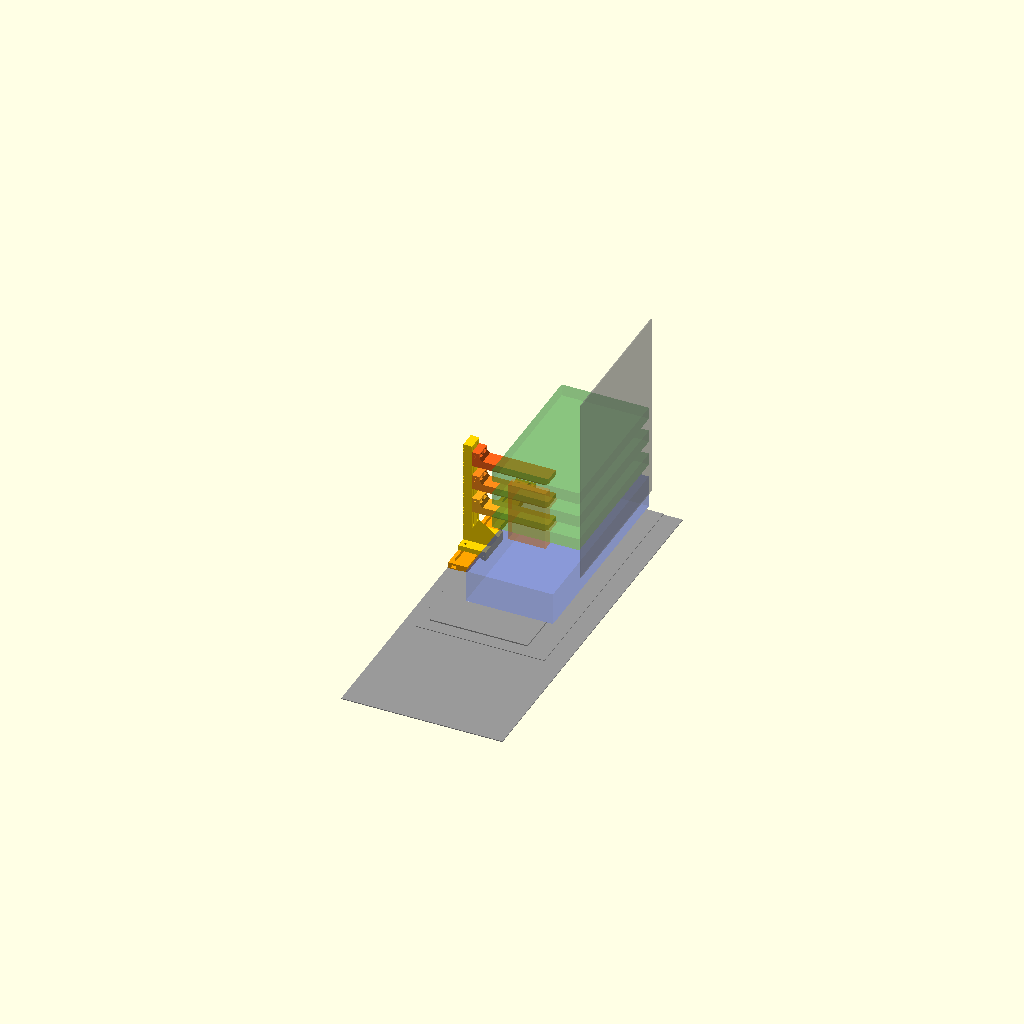
Cell 1: rendered with the file's own defaults.
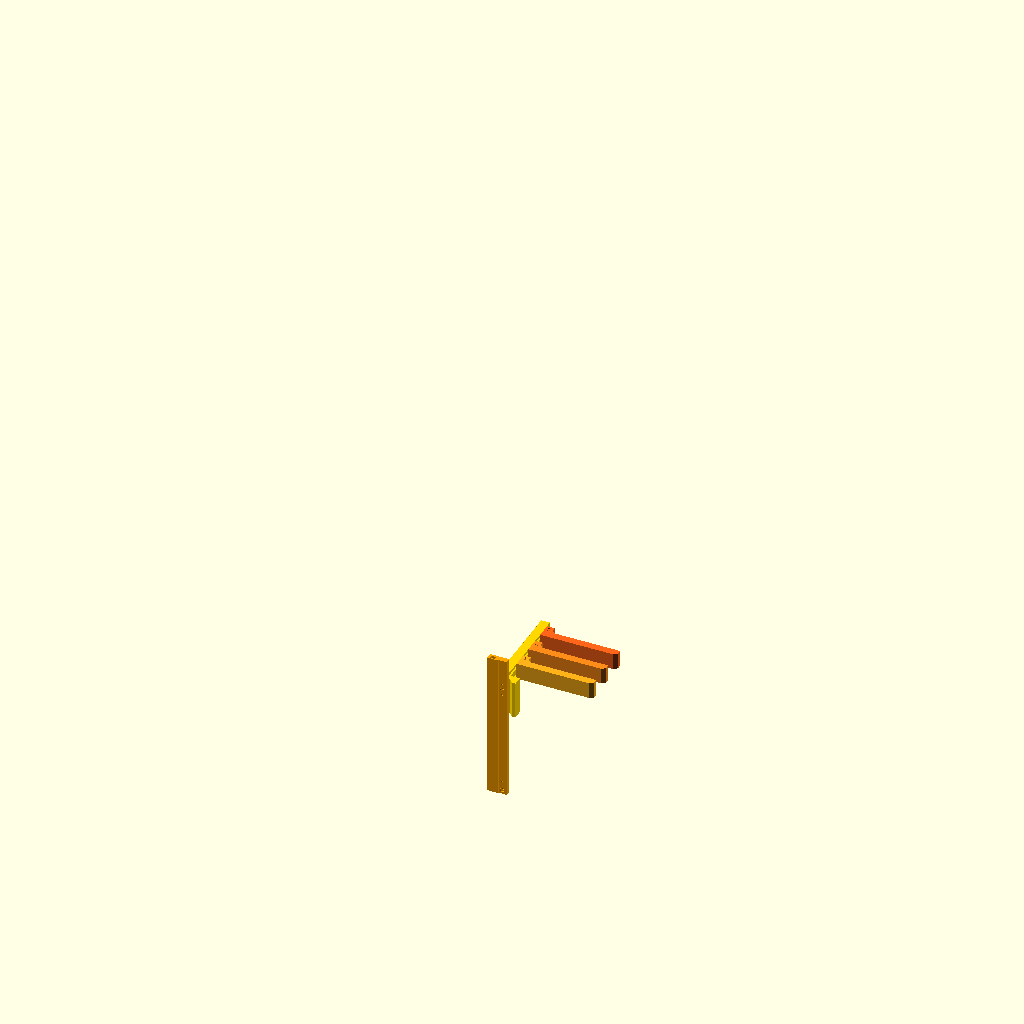
Cell 2: the same model with part = "parts_in_case".
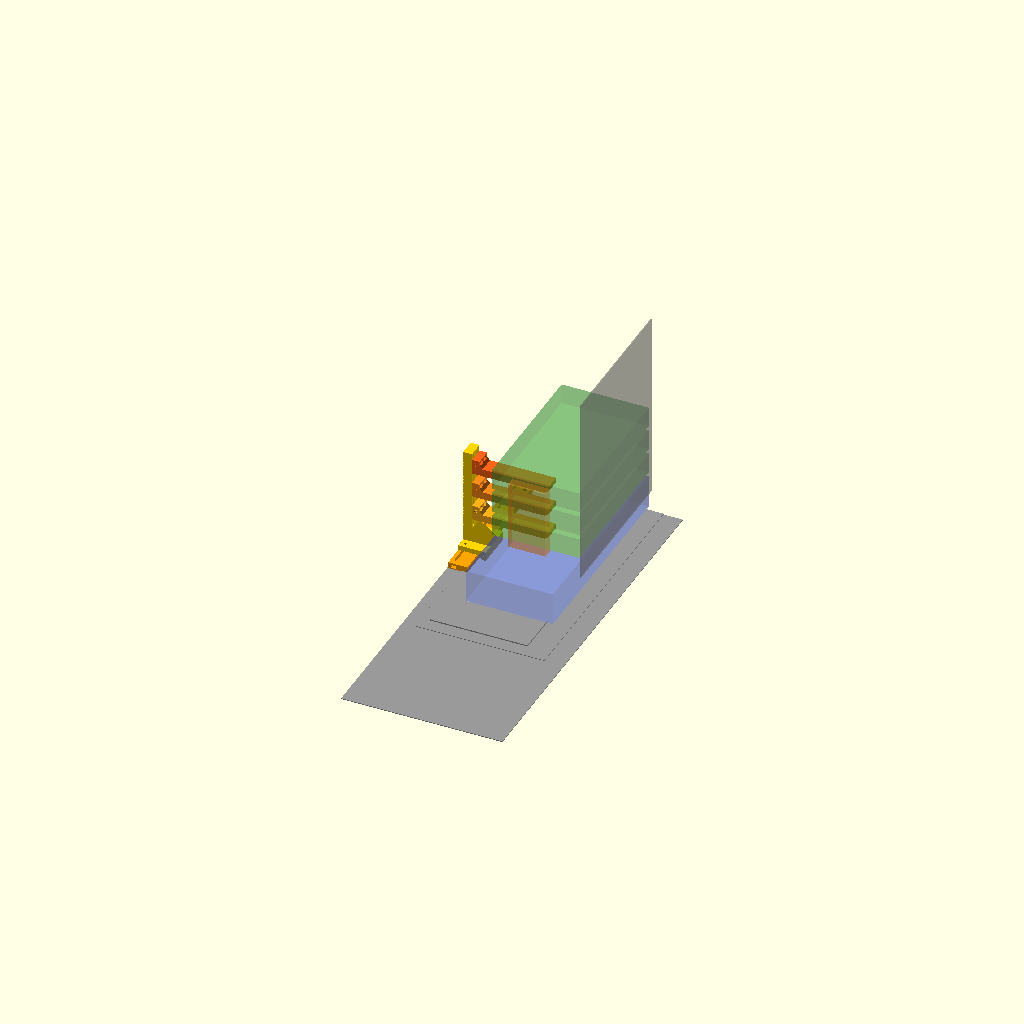
Cell 3: the same model with block_drop = 27.
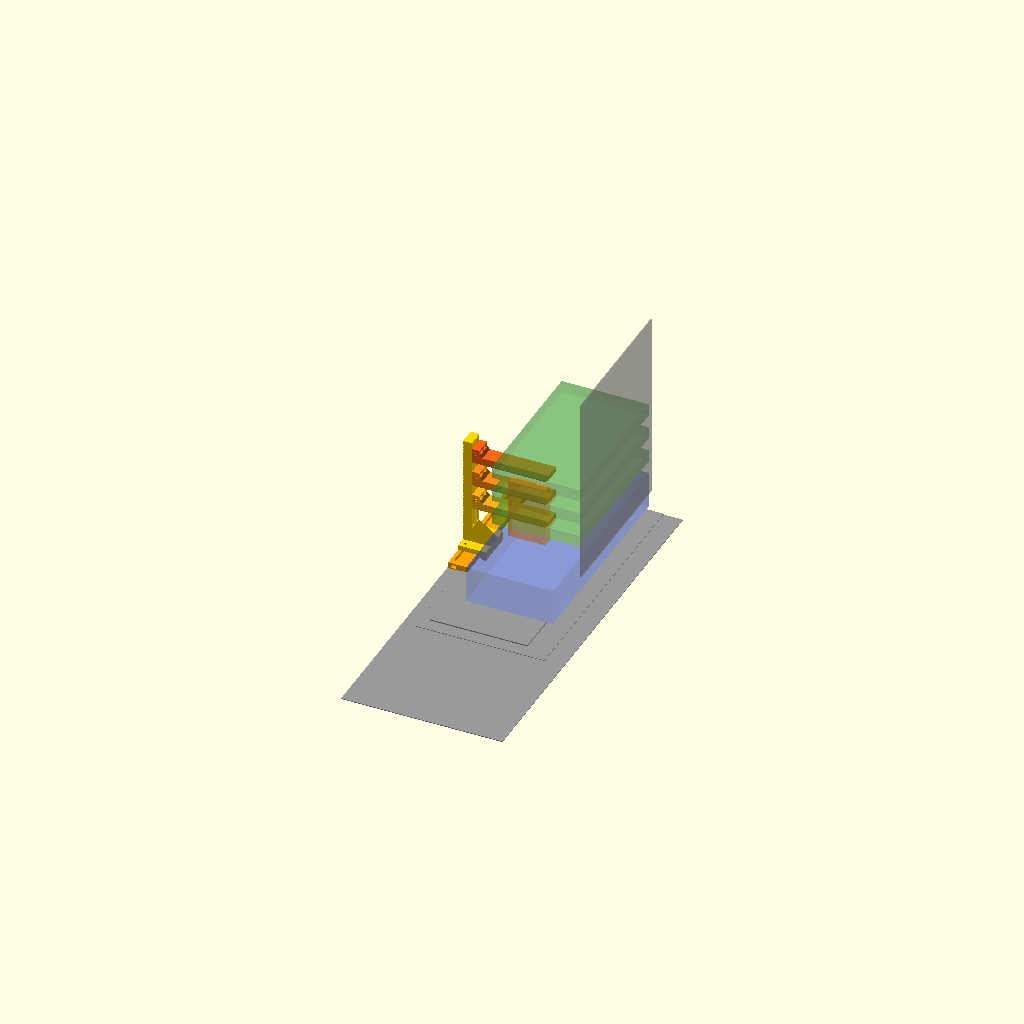
Cell 4: pcb_offset = 12 (everything else at default).
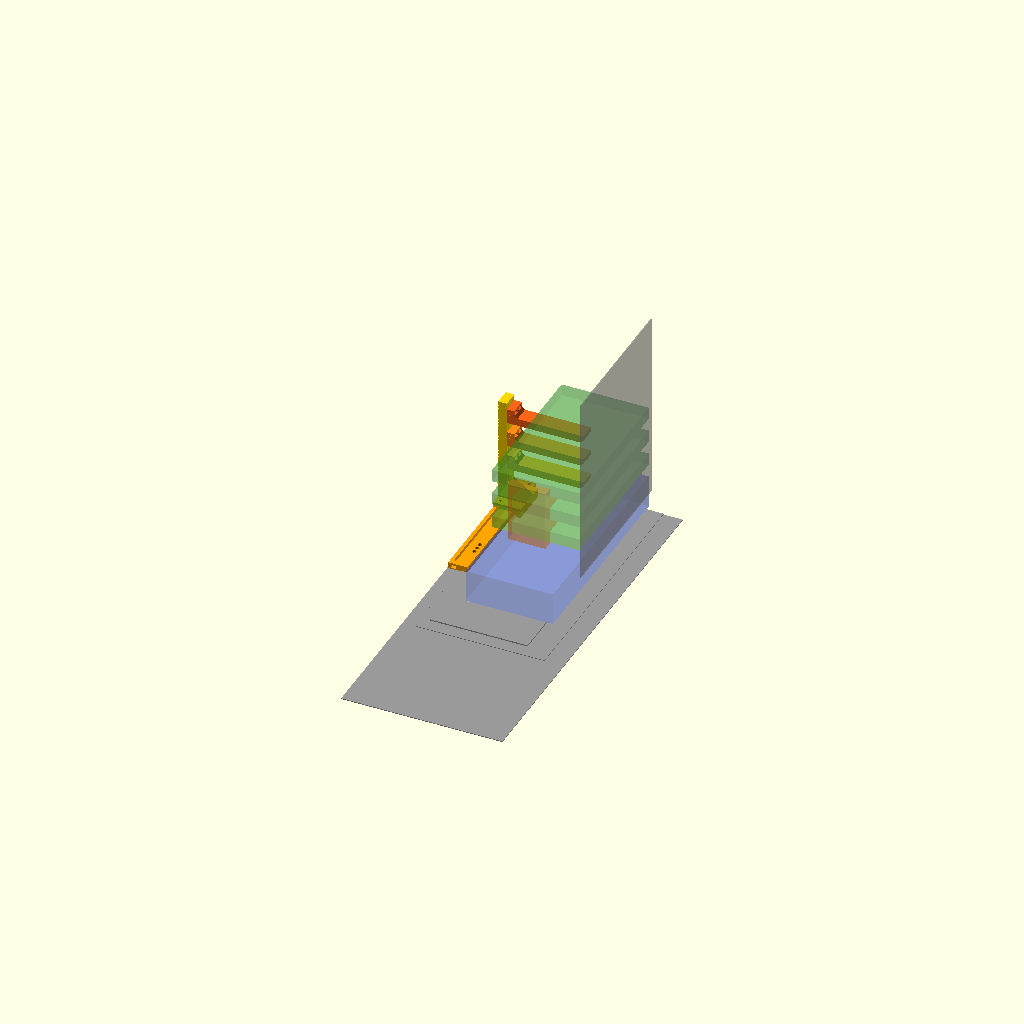
Cell 5 — col_z set to -240, the other parameters unchanged.
One fixed orthographic camera (rotation 55°, 0°, 25°; colour scheme Cornfield) for every cell.
Source of the model, gpu_support.scad:
// =====================================================================
//  Floor-standing support for three water-blocked GPUs
//  Lian Li V3000 PLUS (Standard layout) + ASRock TRX40 Creator
//  Supported cards in case slots 1/3/5; an unsupported 2.5-slot air-cooled card in slot 7
//
//  Material: PETG. Three part types:
//    rail    - screws to the main-compartment floor through the vent/rad
//              plate's glass-side flange holes (stock screw holes, longer screws), has an
//              M4 T-nut channel so the post can slide front/back
//    column  - upright post standing outboard (glass side) of all cards
//    finger  - one per supported card, bolts to the post through vertical slots
//              that run most of its height, reaches under the block
//
//  ALL GEOMETRY IS IN CASE COORDINATES taken from Lian Li's STEP model:
//    X = width  (+X toward motherboard tray, glass at X = -135.5)
//    Y = up     (main-compartment floor sheet top = 189.2)
//    Z = depth  (+Z toward front, PCIe brackets at Z ~ -306)
//  The `part` selector below re-orients each part for printing.
// =====================================================================

part = "assembly"; // [assembly, parts_in_case, gpus, rail, column, finger1, finger2, finger3, plate]

/* ---------------- things to measure / tune ---------------- */
block_drop     = 13.5;  // block bottom face below PCIe connector/PCB centre (user measured)
pcb_offset     = 6.0;   // PCB centre above slot-cover centre (PCIe CEM envelope; verify)
pad_t          = 2.0;   // rubber/felt pad stuck on each finger top
col_z          = -120;  // post centre, front/back. Block far end ~ -66, terminal ahead of that
finger_reach   = 0.5;   // fingers reach this fraction of the way from card outer edge to motherboard
len_gpu        = 240;   // supported cards: bracket outer face -> far end of water block
len_low        = 330;   // lower (unsupported) card, clearance check only
h_gpu          = 140;   // card height incl. block (connector edge -> top edge)
h_low          = 140;

/* ---------------- case geometry (from STEP) ---------------- */
floor_y   = 189.2;   // floor sheet top, glass-side strip X -129.3..-109.5
flange_y  = 190.2;   // vent/rad plate outer flange top, X -109.5..-94.3
mesh_y    = 192.2;   // vent plate raised hex mesh, X > -94.3
flange_x0 = -109.5;
mesh_x0   = -94.3;
anchor_x  = -104.5;            // line of holes along the vent plate's glass-side flange
// every flange hole under the rail: [Z, has raised collar]. The stock M3 vent-plate
// screws are at -268.5 and -115; the rest serve other case layouts.
flange_holes = [[-283.5, true], [-268.5, false], [-115.0, false], [-105.5, true], [-96.0, false]];
bracket_z = -306;              // outer face of PCIe brackets
card_x0   = 77;                // card edge-connector bottom
mobo_x    = 80.1;              // motherboard component surface
// case slot-cover centre heights, slots 1..8 (20.32 pitch)
slot_c = [362.9, 342.6, 322.3, 301.9, 281.6, 261.3, 241.0, 220.7];
gpu_slots = [1, 3, 5];         // supported (water-blocked) cards
slot_low  = 7;                 // lower air-cooled card

function pcb_y(s)      = slot_c[s-1] + pcb_offset;
function block_bot(s)  = pcb_y(s) - block_drop;
function back_top(s)   = pcb_y(s) + 0.8 + 5;   // backplate top (estimate)

/* ---------------- support dimensions ---------------- */
col_w      = 26;      // Z width of post and fingers
bolt_dz    = 6.5;     // the two M4 bolts per finger sit at col_z +/- bolt_dz
foot_w     = 60;      // Z width of the foot
foot_bolt_dz = 22;    // foot bolts sit outboard of the post so they stay reachable

rail_x0    = -128;  rail_x1 = -97;  step_x = -110;   // mesh ramps up from X -96
rail_z0    = -290;  rail_z1 = -55;   // rear end clears the PCIe slot frame at Z -295.5
rail_top   = 199.2;
tslot_x    = -120;
nut_w      = 7.9;     // M4 nut 7.0 AF + sliding clearance
ch_skin    = 1.6;
ch_h       = 5.0;

foot_t     = 8;
foot_x0    = rail_x0;
toe_x1     = -84;     // stays clear of rad screw heads in the X -79 slots
mem_x0     = rail_x0; mem_x1 = rail_x0 + 14;  // post at the glass edge of the foot, 14 thick
foot_bolt_x = tslot_x;

root_x0    = mem_x1;  root_x1 = root_x0 + 12;
card_outer_x = card_x0 - h_gpu;
finger_tip_x = card_outer_x + finger_reach * (mobo_x - card_outer_x);
arm_t      = 12;
root_above = 12;
nut_af     = 7.45;    // M4 nut pocket across flats (snug slip fit; 7.2 was too tight)
nut_depth  = 3.8;

function arm_top(i) = block_bot(gpu_slots[i]) - pad_t;
function bolt_y(i)  = arm_top(i) + root_above/2;
col_top = bolt_y(0) + root_above/2 + 10;
gusset_h = 22;
// one pair of long slots runs most of the post height; any finger can sit anywhere along them
slot_y0 = rail_top + foot_t + gusset_h + 4;
slot_y1 = col_top - 6;

$fn = 40;

/* ---------------- helpers ---------------- */
module xcyl(d, h, fn=32) rotate([0,90,0]) cylinder(d=d, h=h, $fn=fn);
module ycyl(d, h, fn=32) rotate([-90,0,0]) cylinder(d=d, h=h, $fn=fn);
// hex with vertices toward +/-Z (prints well with Z up)
module xhex(af, h) rotate([0,90,0]) rotate([0,0,0]) cylinder(d=af/cos(30), h=h, $fn=6);

/* ---------------- rail ---------------- */
module rail() {
    L = rail_z1 - rail_z0;
    difference() {
        union() {
            translate([rail_x0, floor_y, rail_z0]) cube([step_x - rail_x0, rail_top - floor_y, L]);
            translate([step_x, flange_y + 0.1, rail_z0]) cube([rail_x1 - step_x, rail_top - flange_y - 0.1, L]);
        }
        // M4 T-nut channel, open at both ends
        translate([tslot_x - nut_w/2, floor_y + ch_skin, rail_z0 - 1]) cube([nut_w, ch_h, L + 2]);
        translate([tslot_x - 2.3, floor_y + ch_skin + 1, rail_z0 + 8]) cube([4.6, 20, L - 16]);
        // a counterbored M3 hole over every flange hole; pockets clear the raised collars
        for (h = flange_holes) translate([anchor_x, 0, h[0]]) {
            translate([0, flange_y - 1, 0]) ycyl(3.4, 20);
            translate([0, rail_top - 4, 0]) ycyl(6.8, 10);
            if (h[1]) translate([0, flange_y - 1, 0]) ycyl(6.4, 2.6);
        }
        // chamfer top edges
        for (x = [rail_x0, rail_x1]) translate([x, rail_top, rail_z0 - 1])
            rotate([0,0,45]) cube([2, 2, L + 2], center=false);
    }
}

/* ---------------- column ---------------- */
module column() {
    z0  = col_z - col_w/2;
    fz0 = col_z - foot_w/2;
    ft  = rail_top + foot_t;
    difference() {
        union() {
            translate([foot_x0, rail_top, fz0]) cube([toe_x1 - foot_x0, foot_t, foot_w]);
            // toe drops past the rail edge onto the mesh; 45 deg underside so it
            // prints without support (the post prints standing on its glass-side face)
            translate([0, 0, fz0]) linear_extrude(foot_w)
                polygon([[rail_x1 + 0.5, rail_top + 0.01],
                         [rail_x1 + 0.5 + (rail_top - mesh_y), mesh_y],
                         [toe_x1, mesh_y], [toe_x1, rail_top + 0.01]]);
            translate([mem_x0, rail_top, z0]) cube([mem_x1 - mem_x0, col_top - rail_top, col_w]);
            // gusset on the compression (+X) side
            translate([0, 0, z0]) linear_extrude(col_w)
                polygon([[mem_x1 - 0.01, ft - 0.01], [toe_x1, ft - 0.01], [mem_x1 - 0.01, ft + gusset_h]]);
        }
        // foot bolts into rail T-nuts
        for (dz = [-foot_bolt_dz, foot_bolt_dz])
            translate([foot_bolt_x, rail_top - 1, col_z + dz]) ycyl(4.5, foot_t + 2);
        // long finger slots
        for (dz = [-bolt_dz, bolt_dz])
            hull() for (y = [slot_y0, slot_y1])
                translate([mem_x0 - 1, y, col_z + dz]) xcyl(4.5, mem_x1 - mem_x0 + 2);
        // tick marks on the glass-side face beside the slots: every 5 mm, long every 10 mm
        for (y = [slot_y0 : 5 : slot_y1])
            let (long = (round(y - slot_y0) % 10) == 0)
            translate([mem_x0 - 0.01, y - 0.4, col_z + col_w/2 - (long ? 3.5 : 2)])
                cube([0.8, 0.8, 4]);
    }
}

/* ---------------- finger ---------------- */
module finger(i) {
    top = arm_top(i);
    bot = top - arm_t;
    by  = bolt_y(i);
    z0  = col_z - col_w/2;
    difference() {
        union() {
            translate([root_x0, bot, z0]) cube([root_x1 - root_x0, top + root_above - bot, col_w]);
            // arm, lower outer edge chamfered toward the tip
            translate([0, 0, z0]) linear_extrude(col_w)
                polygon([[root_x1 - 0.01, bot], [finger_tip_x - 6, bot],
                         [finger_tip_x, bot + 4], [finger_tip_x, top],
                         [root_x1 - 0.01, top]]);
            // fillet arm-to-root
            translate([0, 0, z0]) linear_extrude(col_w)
                polygon([[root_x1 - 0.01, top - 0.01], [root_x1 + 5, top - 0.01], [root_x1 - 0.01, top + 5]]);
        }
        for (dz = [-bolt_dz, bolt_dz]) {
            translate([root_x0 - 1, by, col_z + dz]) xcyl(4.5, 30);
            translate([root_x1 - nut_depth, by, col_z + dz]) xhex(nut_af, nut_depth + 1);
        }
        // finger number, engraved on the top (+Z) face
        translate([root_x0 + 6, by - 4, z0 + col_w - 0.6])
            linear_extrude(1) text(str(i + 1), size = 7, halign = "center", font = "Liberation Sans:style=Bold");
    }
}

/* ---------------- GPU envelopes (reference only) ---------------- */
module gpu_supported(s) {
    color([0.2, 0.6, 0.2, 0.35])
        translate([card_x0 - h_gpu, block_bot(s), bracket_z])
            cube([h_gpu, back_top(s) - block_bot(s), len_gpu]);
}
module gpu_lower() {
    top = back_top(slot_low);
    bottom = slot_c[slot_low-1] + 10.16 - 2.5*20.32;
    color([0.2, 0.3, 0.8, 0.35])
        translate([card_x0 - h_low, bottom, bracket_z]) cube([h_low, top - bottom, len_low]);
}
// multi-GPU terminal at the far end of the blocks (assumed 35 mm deep keep-out)
module terminal() {
    color([0.9, 0.5, 0.1, 0.35])
        translate([-30, block_bot(gpu_slots[2]) - 2, bracket_z + len_gpu - 35])
            cube([60, pcb_y(gpu_slots[0]) - block_bot(gpu_slots[2]) + 2, 50]);
}
module case_ref() {
    color([0.6,0.6,0.6]) {
        translate([-129.3, floor_y - 1.2, -310]) cube([258.6, 1.2, 620]);
        translate([flange_x0, floor_y, -310.5]) cube([208, 1, 410]);
        translate([mesh_x0, flange_y, -289]) cube([155.6, 2, 367]);
    }
    // glass panel at X = -135.5 (not drawn)
    color([0.5,0.5,0.5,0.4]) translate([80.1, 229, -306]) cube([1.6, 305, 244]);     // ATX board
}

module support_in_case() {
    color("orange") rail();
    color("gold") column();
    for (i = [0:2]) color([1, 0.4 + i*0.15, 0.1]) finger(i);
}

/* ---------------- print orientations ---------------- */
// rail: printed upside down (flat top face on the bed)
module rail_print()   translate([-rail_x0, 0, rail_top]) rotate([-90, 0, 0]) translate([0,0,0]) rail();
// column: printed standing on its glass-side (-X) face so the long slots are
// vertical (no bridging) and the post's bending stresses run along the layers
module column_print() translate([col_z + foot_w/2, -mesh_y, -foot_x0]) rotate([0, -90, 0]) column();
// fingers: printed on their side (XY profile on the bed)
module finger_print(i) translate([-root_x0, -(arm_top(i) - arm_t), -(col_z - col_w/2)]) finger(i);

if (part == "assembly") {
    rotate([90, 0, 0]) {   // show with case Y as up
        support_in_case();
        for (s = gpu_slots) gpu_supported(s);
        gpu_lower();
        terminal();
        case_ref();
    }
} else if (part == "parts_in_case") {
    support_in_case();
} else if (part == "gpus") {
    for (s = gpu_slots) gpu_supported(s);
    gpu_lower();
    terminal();
} else if (part == "rail")    rail_print();
else if (part == "column")    column_print();
else if (part == "finger1")   finger_print(0);
else if (part == "finger2")   finger_print(1);
else if (part == "finger3")   finger_print(2);
else if (part == "plate") {   // everything laid out for one print
    // ~225 x 225 mm footprint
    translate([rail_z1 - rail_z0, 0, 0]) rotate([0, 0, 90]) translate([0, -rail_z0, 0]) rail_print();
    translate([0, 40, 0]) column_print();
    for (i = [0:2]) translate([68, 40 + i*30, 0]) finger_print(i);
}

// echo key numbers for checking
echo(str("block bottoms Y: ", [for (s = gpu_slots) block_bot(s)]));
echo(str("finger arm tops Y: ", [for (i = [0:2]) arm_top(i)]));
echo(str("gap under each block (block bottom - next card top): ",
    [block_bot(1) - back_top(3), block_bot(3) - back_top(5), block_bot(5) - back_top(7)]));
echo(str("column top Y: ", col_top, "  slot bolt-centre range Y: ", slot_y0, "..", slot_y1));
echo(str("finger travel (down/up from nominal): ",
    [for (i = [0:2]) [slot_y0 - bolt_y(i), slot_y1 - bolt_y(i)]]));
echo(str("finger tip X: ", finger_tip_x, "  reach under block: ", finger_tip_x - card_outer_x, "  arm length: ", finger_tip_x - root_x1));
Parameter table extracted from the source (name, type, default, range or options):
part: string, default "assembly", options "assembly", "parts_in_case", "gpus", "rail", "column", "finger1", "finger2", "finger3", "plate"
block_drop: number, default 13.5
pcb_offset: number, default 6
pad_t: number, default 2
col_z: number, default -120
finger_reach: number, default 0.5
len_gpu: number, default 240
len_low: number, default 330
h_gpu: number, default 140
h_low: number, default 140
floor_y: number, default 189.2
flange_y: number, default 190.2
mesh_y: number, default 192.2
flange_x0: number, default -109.5
mesh_x0: number, default -94.3
anchor_x: number, default -104.5
bracket_z: number, default -306
card_x0: number, default 77
mobo_x: number, default 80.1
gpu_slots: vector, default [1, 3, 5]
slot_low: number, default 7
